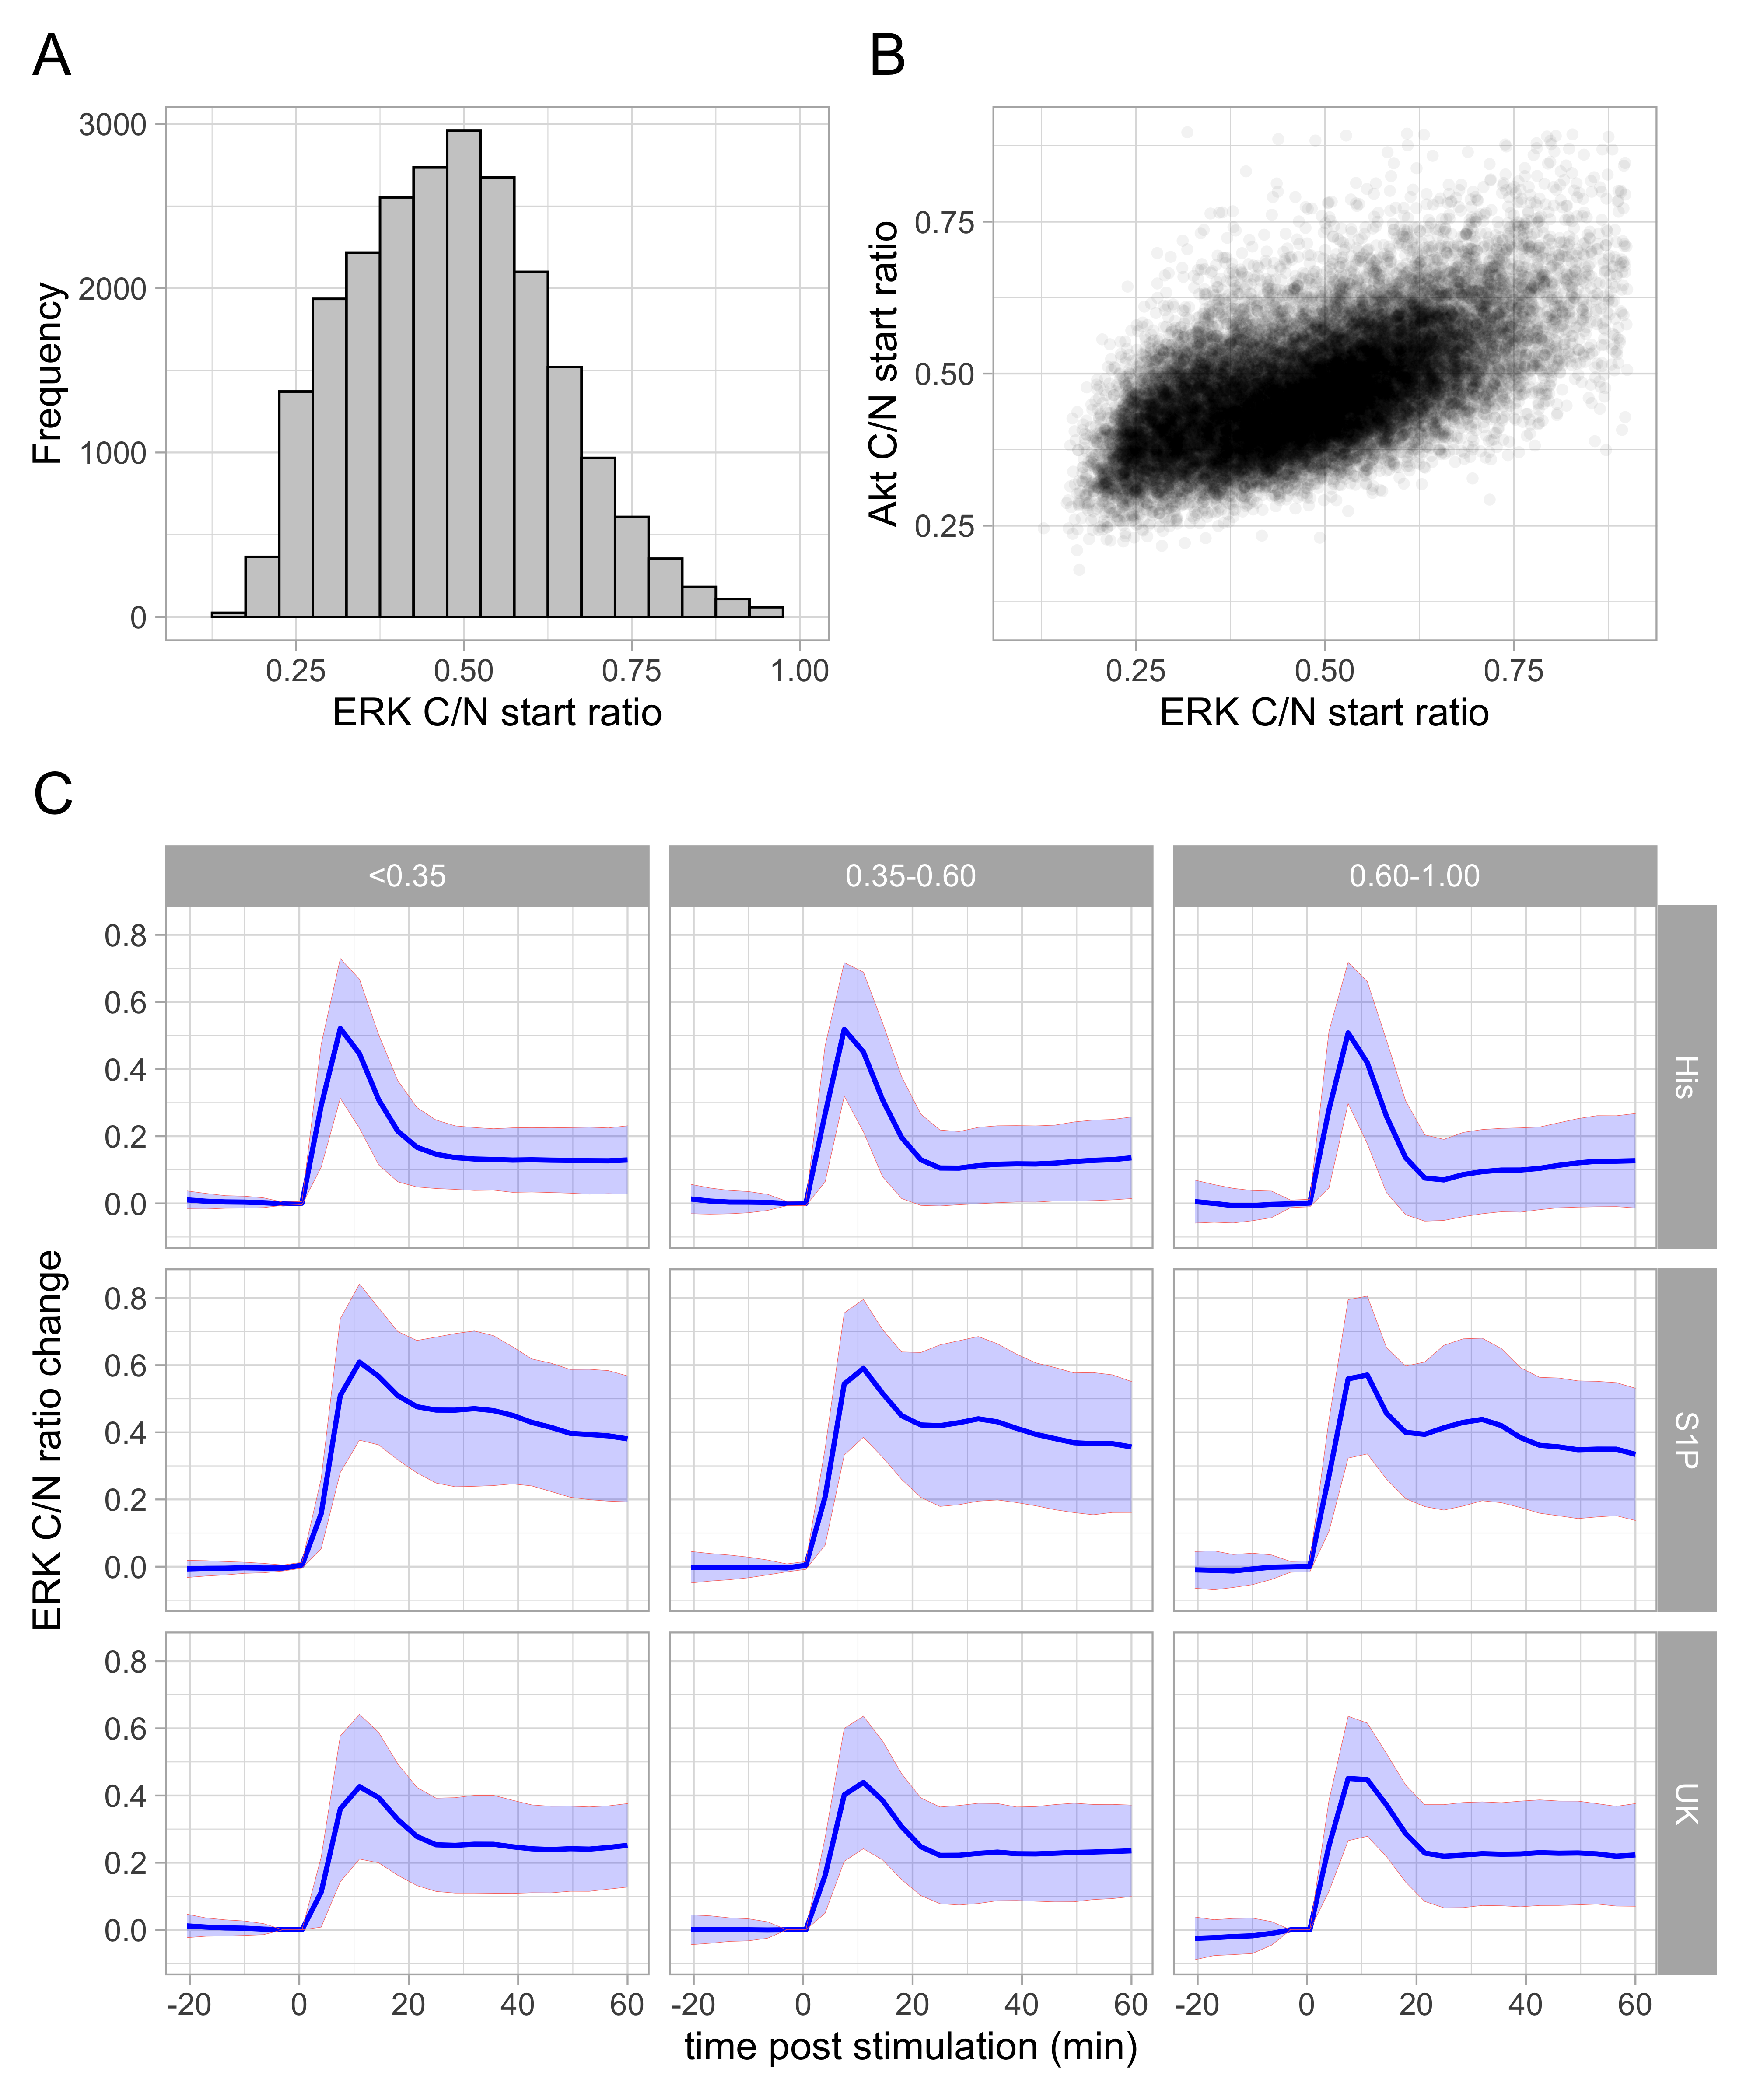

The R source for this figure:
#### Packages and functions ----
require(tidyverse)
require(gridExtra)
require(grid)
library(data.table)
library(patchwork)
library(stringr)

Confidence_level = 0.95

## Start ratio limits
limitsAkt <- c(0.25, 0.40, 0.55, 0.80)
limitsErk <- c(0.15, 0.35, 0.60, 0.85)


################# Read the data

dir <- "Data/"

filelist <- list.files(path=dir, pattern = ".csv", recursive = FALSE)
# files <- c(files,"no_ligand_interpolated.csv")

df_input_list <- map(paste0(dir,filelist), fread)
names(df_input_list) <- gsub(filelist, pattern=".csv", replacement="")
alln <- bind_rows(df_input_list, .id = "id") %>% dplyr::rename(filename=id)

# ligands = c("S1P", "UK", "His")
alln$Time_in_min=alln$Time_in_min-23

#Generate a unique id for each trace from each cell
alln <- alln %>% unite("Unique_id",c(Ligand, Condition, Unique_Object),remove = FALSE)

#Use time point 6&7 to determine the average start ratio for each trace.
alln_baseline <- alln %>% arrange(Ligand, Condition, Time_in_min) %>% group_by(Unique_id) %>% slice(6:7) %>% ungroup()
alln_baseline_avg <- alln_baseline %>% group_by(Unique_id) %>% dplyr::summarise(start_ERK=mean(CN_ERK), start_Akt=mean(CN_AktRB))

#Plot a histogram with start values
p_start_ERK <- ggplot(data=alln_baseline_avg,aes(x=start_ERK))+
  geom_histogram(binwidth = 0.05, fill="grey80", color="black")+xlim(0.1,1) +

  theme_light(base_size = 16) + xlab("ERK C/N start ratio") + ylab("Frequency") +
  theme(legend.position = "none", plot.title.position = "plot", plot.title = element_text(size=24)) +
  labs(title="A") +
  NULL

#Plot a histogram with start values
p_start_Akt <- ggplot(data=alln_baseline_avg,aes(x=start_Akt))+
  geom_histogram(binwidth = 0.05, fill="grey80", color="black")+xlim(0.1,1) +
  
  theme_light(base_size = 16) + xlab("Akt C/N start ratio") + ylab("Frequency") +
  theme(legend.position = "none", plot.title.position = "plot", plot.title = element_text(size=24)) +
  
  NULL

p_ERK_vs_Akt <- ggplot(data=alln_baseline_avg,aes(x=start_ERK, y=start_Akt))+
  geom_point(fill="black", alpha=0.05, size=2, shape=16)+xlim(0.1,.9) +ylim(0.1,.9) +
  
  theme_light(base_size = 16) + xlab("ERK C/N start ratio") + ylab("Akt C/N start ratio") +
  theme(legend.position = "none", plot.title.position = "plot", plot.title = element_text(size=24)) +
  labs(title="B") +
  NULL

#Group the start values in three bins
alln_baseline_avg <- alln_baseline_avg %>%
  mutate(bin_ERK = case_when(start_ERK < 0.35 ~ "<0.35",
                             start_ERK >=0.35 & start_ERK <0.6  ~ "0.35-0.60",
                             start_ERK >=0.6 ~"0.60-1.00"),
         bin_Akt = case_when(start_Akt < 0.4 ~ "<0.40", 
                             start_Akt >=0.4 & start_Akt <0.55  ~ "0.40-0.55",
                             start_Akt >=0.55 ~"0.55-1.00")
         )

alln <- alln %>% left_join(alln_baseline_avg, by="Unique_id")
alln <- alln %>% mutate(ERK_norm=CN_ERK-start_ERK, Akt_norm = CN_AktRB-start_Akt)

alln_summary_ERK <- alln %>% group_by(Time_in_min, bin_ERK, Ligand, Condition) %>%
  dplyr::summarise(n=n(),mean_ERK = mean(ERK_norm), sd_ERK=sd(ERK_norm)) %>%
  mutate(sem=sd_ERK/sqrt(n),
         CI = qt((1-Confidence_level)/2, n - 1) * sem)

alln_summary_Akt <- alln %>% group_by(Time_in_min, bin_Akt, Ligand, Condition) %>%
  dplyr::summarise(n=n(),mean_Akt = mean(Akt_norm), sd_Akt=sd(Akt_norm)) %>%
  mutate(sem=sd_Akt/sqrt(n),
         CI = qt((1-Confidence_level)/2, n - 1) * sem)

#Generate an index for each ligand concentration series to make sure that the colors are re-used for the different ligands
alln_summary_ERK <- alln_summary_ERK %>% group_by(Ligand,Time_in_min, bin_ERK) %>% dplyr::mutate(ligand_conc = row_number(Condition))%>%ungroup()

#Generate an index for each ligand concentration series to make sure that the colors are re-used for the different ligands
alln_summary_Akt <- alln_summary_Akt %>% group_by(Ligand,Time_in_min, bin_Akt) %>% dplyr::mutate(ligand_conc = row_number(Condition))%>%ungroup()

p_ERK <- ggplot(data=alln_summary_ERK %>% 
                  ### This is used to filter responses for the highest ligand concentration
                  group_by(Ligand) %>% 
                  filter(Condition==max(Condition)),
                aes(x=Time_in_min))+
  facet_grid(Ligand~bin_ERK)+
  geom_line(aes(x=Time_in_min, y=mean_ERK), color="blue", size=1)+
  geom_ribbon(aes(x=Time_in_min, ymin=mean_ERK-sd_ERK, ymax=mean_ERK+sd_ERK, color=as.factor(ligand_conc)), fill="blue", alpha=0.2, size=0.1) +
  theme_light(base_size = 16) + xlab("time post stimulation (min)") + ylab("ERK C/N ratio change") +
  theme(legend.position = "none", plot.title.position = "plot", plot.title = element_text(size=24)) +
  labs(title="C") +

  NULL

p_Akt <- ggplot(data=alln, aes(x=Time_in_min))+
  # geom_line(data=alln, aes(y=ERK_norm, group=Unique_id),alpha=0.02,color="black")+
  facet_grid(Ligand~bin_Akt)+
  geom_line(data=alln_summary_Akt, aes(x=Time_in_min, y=mean_Akt, color=as.factor(ligand_conc)))+
  geom_ribbon(data=alln_summary_Akt, aes(x=Time_in_min, ymin=mean_Akt-sd_Akt, ymax=mean_Akt+sd_Akt, fill=as.factor(ligand_conc), color=as.factor(ligand_conc)), alpha=0.05, size=0.1) +
  theme_light(base_size = 16) + xlab("time post stimulation (min)") + ylab("Akt C/N ratio change") + 
  theme(legend.position = "none", plot.title.position = "plot", plot.title = element_text(size=24)) +
  
  NULL


layout <- "
AB
CC
CC
"

png(file=paste0("Figure_6.png"), width = 4000, height = 4800, units = "px", res = 400)
p_start_ERK + p_ERK_vs_Akt + p_ERK +   plot_layout(design = layout)
  # plot_layout(guides = 'collect')+ 

dev.off()


pdf(file=paste0("Figure_6.pdf"), width = 4000/12, height = 4800/12)
p_start_ERK + p_ERK_vs_Akt + p_ERK +   plot_layout(design = layout)
# plot_layout(guides = 'collect')+ 

dev.off()


